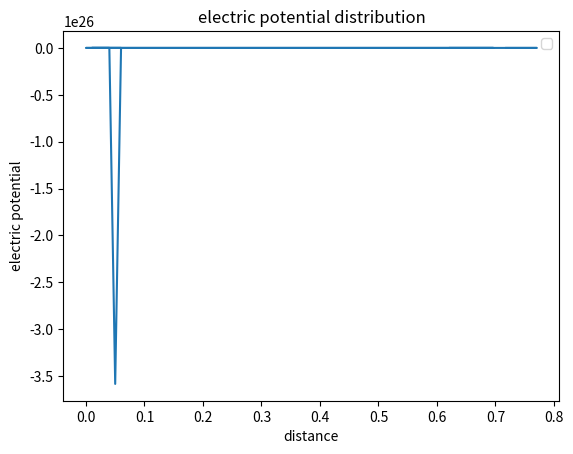

The matplotlib source for this figure:
import numpy as np

import matplotlib.pyplot as plt   # use to plot

import sys  # in order to get epsilon zero

# Copy necessary code from Differentiation1(1).py

def distance(n,C,T):
    side = 0
    D = 0
    R = 0
    distance = 0
    a = T % n
    b = C % n

    if a == 0:
        a = n
    if b == 0:
        b = n
    if a < b:
        side = "0"     # 0 means LEFT
        if T < C:
            D = (np.abs(T - C) - (np.abs(T - C) % n) ) / n
            R = np.abs(T - C) % n
            distance = np.sqrt(D**2 + R**2)
            return(distance)
        if T > C:
            D = (np.abs(T - C) - (np.abs(T - C) % n) ) / n
            D = D + 1
            R = np.abs(T - C) % n
            R = n - R
            distance = np.sqrt(D**2 + R**2)
            return(distance)
    elif a > b:
        side = "1"     # 1 means RIGHT
        if T > C:
            D = (np.abs(T - C) - (np.abs(T - C) % n) ) / n
            R = np.abs(T - C) % n
            distance = np.sqrt(D**2 + R**2)
            return(distance)
        if T < C:
            D = (np.abs(T - C) - (np.abs(T - C) % n) ) / n
            D = D + 1
            R = np.abs(T - C) % n
            R = n - R
            distance = np.sqrt(D**2 + R**2)
            return(distance)
    else:
        side = "2"     # 2 means same vertical line
        if T == C :
            distance = 0
            return(distance)
        else:
            R = 0
            D = (np.abs(T - C) - (np.abs(T - C) % n) ) / n
            distance = np.sqrt(D**2)
            return(distance)

def Potential1(r):  # for charge 1 with +1 Columb
    charge = 1
    try:              #   remember the distance for the charge itself is zero, we don't want to
                      #       divided a number by zero
        return(charge/(4*np.pi*sys.float_info.epsilon*r))
    except:
        return(0)

def Potential2(r):  # for charge 2 with -1 Columb
    charge = -1
    try:
        return(charge/(4*np.pi*sys.float_info.epsilon*r))
    except:
        return(0)
    
sigma = 10**(-6)

def Electric_field1(r): # for charge 1
       k = -(Potential1(r+sigma)-Potential1(r-sigma)) / (2*sigma)
       k = int(k)          # round the number into integer
       return(k)

def Electric_field2(r): # for charge 1
       k = -(Potential2(r+sigma)-Potential2(r-sigma)) / (2*sigma)
       k = int(k)          # round the number into integer
       return(k)


electric_field1 = [i for i in range(10**4)]
electric_field2 = [i for i in range(10**4)]

for i in range(10**4):
    i = i + 1 
    r = distance(100,5551,i)
    r = r * 0.01 
    electric_field1[i-1] = Electric_field1(r)

for i in range(100):
    i = i + 1 
    r = distance(10,5561,i) 
    r = r * 0.01 
    electric_field2[i-1] = Electric_field2(r)

electric_field1 = np.array(electric_field1)
electric_field2 = np.array(electric_field2)

electric_field = electric_field1 + electric_field2

distanceCC = []# list of distance with respect to center of charges
for i in range(10**4):   
    distanceCC.append(distance(100,5555,i)/100)  # it has unit of 1 cm, we need meter. 1 cm = 0.01 m

distanceCC = np.array(distanceCC) # convert list into array

plt.plot(distanceCC, electric_field)
plt.xlabel("distance")
plt.ylabel("electric potential")
plt.title("electric potential distribution")
plt.legend()
plt.show()